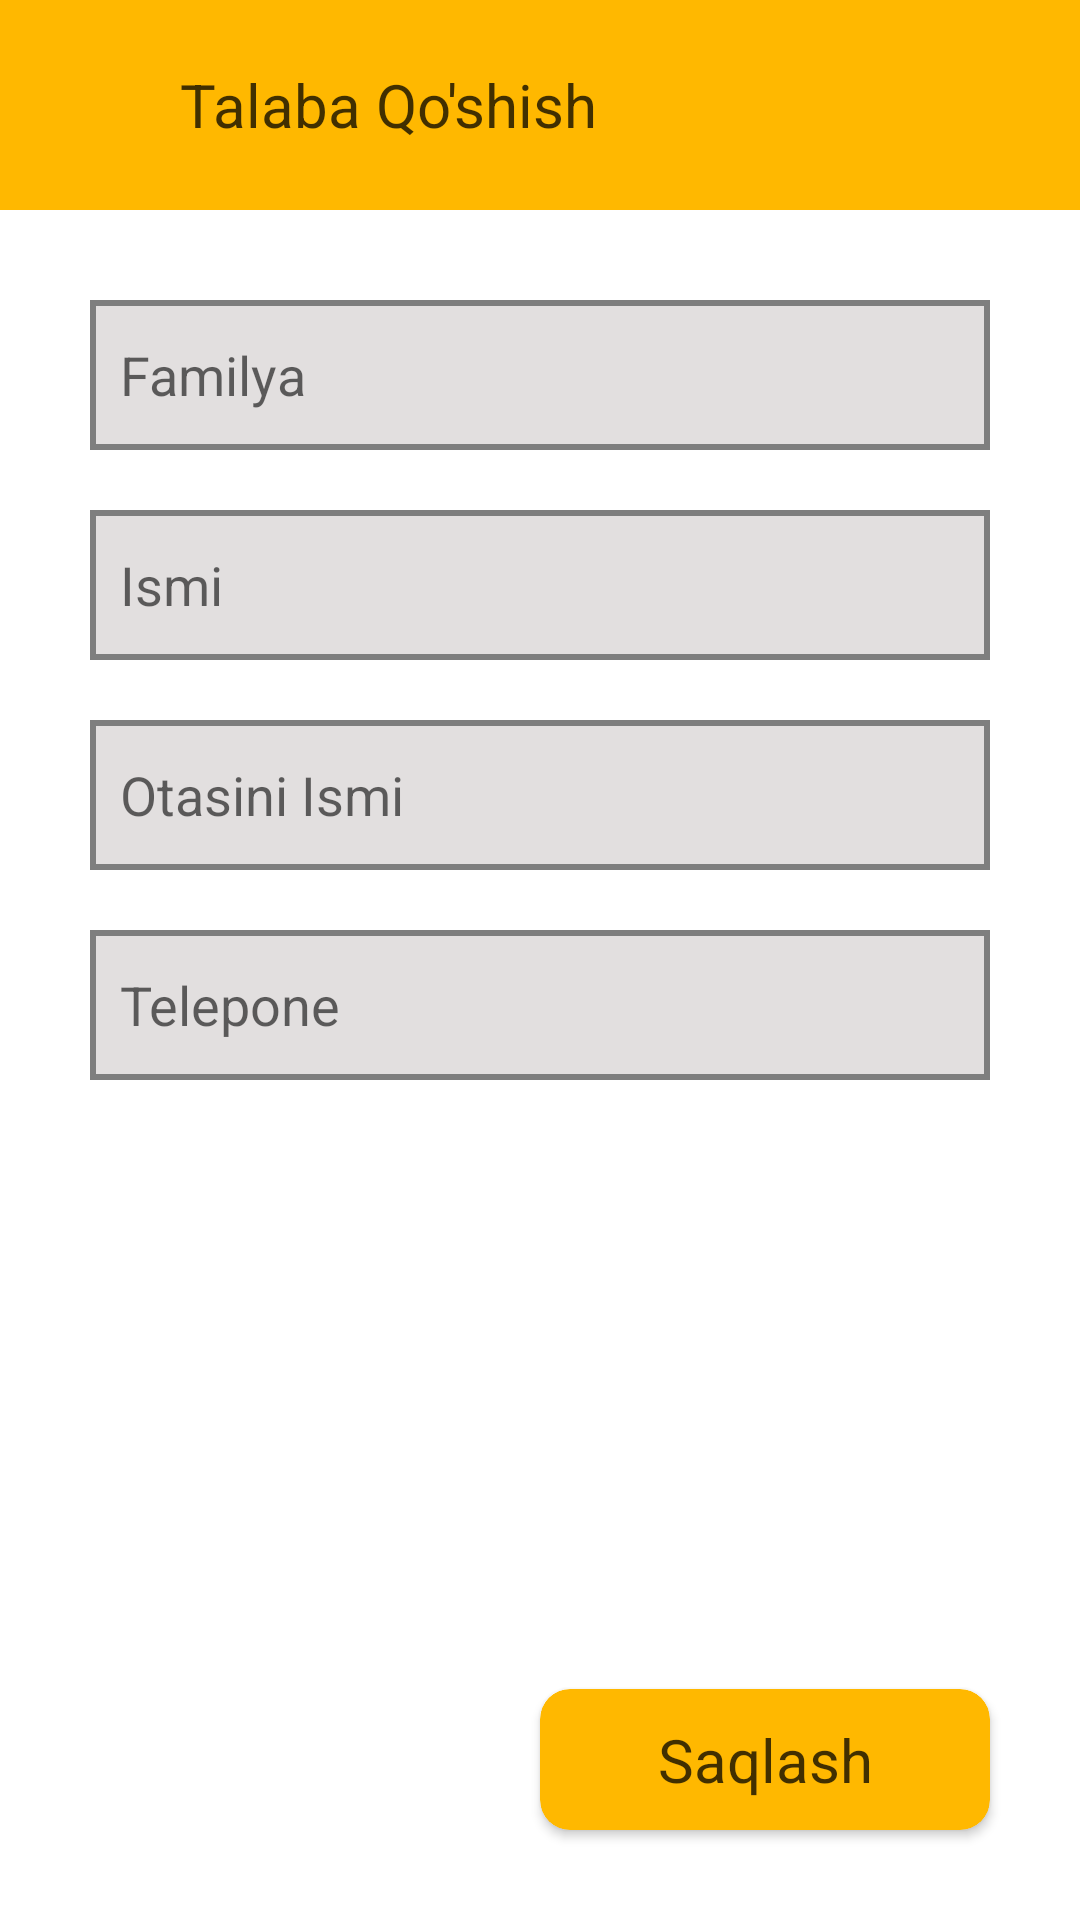

The Android layout XML behind this screen, and the referenced resources:
<!-- AndroidManifest.xml: application theme Theme.63CodialAPP -->
<!-- res/layout/fragment_talaba_qoshish.xml -->
<?xml version="1.0" encoding="utf-8"?>
<LinearLayout xmlns:android="http://schemas.android.com/apk/res/android"
    xmlns:tools="http://schemas.android.com/tools"
    android:layout_width="match_parent"
    android:layout_height="match_parent"
    xmlns:app="http://schemas.android.com/apk/res-auto"
    android:orientation="vertical"
    tools:context=".yolanishlar.TalabaQoshish">

    <LinearLayout
        android:layout_width="match_parent"
        android:layout_height="70dp"
        android:background="#FFB800"
        android:orientation="horizontal"
        android:weightSum="6">


        <LinearLayout
            android:id="@+id/orqaga_talaba_qoshish"
            android:layout_width="match_parent"
            android:layout_height="match_parent"
            android:layout_weight="2.5">

            <ImageView
                android:layout_width="match_parent"
                android:layout_height="match_parent"
                android:layout_margin="20dp"
                android:src="@drawable/ic_baseline_arrow_back_24" />


        </LinearLayout>


        <LinearLayout
            android:layout_width="match_parent"
            android:layout_height="match_parent"
            android:layout_weight="1">

            <TextView
                android:id="@+id/ozgaritirilmoqda_tol_bar"
                android:layout_width="wrap_content"
                android:layout_height="wrap_content"
                android:layout_gravity="center"
                android:text="Talaba Qo'shish"
                android:textColor="#BE000000"
                android:textSize="20sp" />


        </LinearLayout>

        <LinearLayout
            android:id="@+id/qoshishKurslar"
            android:layout_width="match_parent"
            android:layout_height="match_parent"
            android:layout_weight="2.5">

            <ImageView
                android:id="@+id/qoshishMentorlar"
                android:layout_width="match_parent"
                android:layout_height="match_parent"
                android:layout_margin="19dp"
                android:src="@drawable/ic_baseline_add_24"
                android:visibility="invisible" />


        </LinearLayout>


    </LinearLayout>


    <LinearLayout
        android:layout_width="match_parent"
        android:layout_height="match_parent"
        android:layout_margin="20dp"
        android:orientation="vertical">

        <EditText
            android:paddingStart="10dp"
            android:id="@+id/talaba_familyasi"
            android:layout_width="match_parent"
            android:layout_height="50dp"
            android:layout_margin="10dp"
            android:background="@drawable/background_edit_text"
            android:hint="Familya" />

        <EditText
            android:paddingStart="10dp"
            android:id="@+id/talaba_ismi"
            android:layout_width="match_parent"
            android:layout_height="50dp"
            android:layout_margin="10dp"
            android:background="@drawable/background_edit_text"
            android:hint="Ismi" />

        <EditText
            android:paddingStart="10dp"
            android:id="@+id/talaba_otasini_ismi"
            android:layout_width="match_parent"
            android:layout_height="50dp"
            android:layout_margin="10dp"
            android:background="@drawable/background_edit_text"
            android:hint="Otasini Ismi" />

        <EditText
            android:paddingStart="10dp"
            android:id="@+id/talaba_tel_raqami"
            android:layout_width="match_parent"
            android:layout_height="50dp"
            android:layout_margin="10dp"
            android:inputType="phone"
            android:background="@drawable/background_edit_text"
            android:hint="Telepone" />

        <LinearLayout
            android:layout_width="match_parent"
            android:layout_height="match_parent"
            android:gravity="right|bottom"
            android:layout_marginTop="10dp"
            android:orientation="horizontal">



            <androidx.cardview.widget.CardView
                android:layout_width="150dp"
                android:layout_height="wrap_content"
                android:layout_margin="10dp"
                android:backgroundTint="#FFB800"
                app:cardCornerRadius="10dp">

                <TextView
                    android:id="@+id/saqlash_talaba"
                    android:layout_width="match_parent"
                    android:layout_height="match_parent"
                    android:gravity="center"
                    android:padding="10dp"
                    android:text="Saqlash"
                    android:textColor="#BE000000"
                    android:textSize="20sp" />

            </androidx.cardview.widget.CardView>

        </LinearLayout>

    </LinearLayout>



</LinearLayout>
<!-- resources referenced by this layout -->
<resources>
  <!-- drawable background_edit_text (drawable) -->
  <?xml version="1.0" encoding="utf-8"?>
  <shape xmlns:android="http://schemas.android.com/apk/res/android" android:shape="rectangle">
  
  
      <stroke android:color="#7E7E7E" android:width="2dp"/>
      <solid android:color="#E2DFDF"/>
  
  
  </shape>
  <style name="Theme.63CodialAPP" parent="Theme.MaterialComponents.DayNight.NoActionBar">
          
          <item name="colorPrimary">@color/purple_500</item>
          <item name="colorPrimaryVariant">@color/purple_700</item>
          <item name="colorOnPrimary">@color/white</item>
          
          <item name="colorSecondary">@color/teal_200</item>
          <item name="colorSecondaryVariant">@color/teal_700</item>
          <item name="colorOnSecondary">@color/black</item>
          
          <item name="android:statusBarColor" tools:targetApi="l">?attr/colorPrimaryVariant</item>
          
      </style>
  <!-- not gathered from this repository: default colours our renderer supplied (Android Studio template values) -->
  <color name="purple_500">#FF6200EE</color>
  <color name="purple_700">#FF3700B3</color>
  <color name="teal_200">#FF03DAC5</color>
  <color name="teal_700">#FF018786</color>
  <color name="black">#FF000000</color>
  <color name="white">#FFFFFFFF</color>
</resources>
